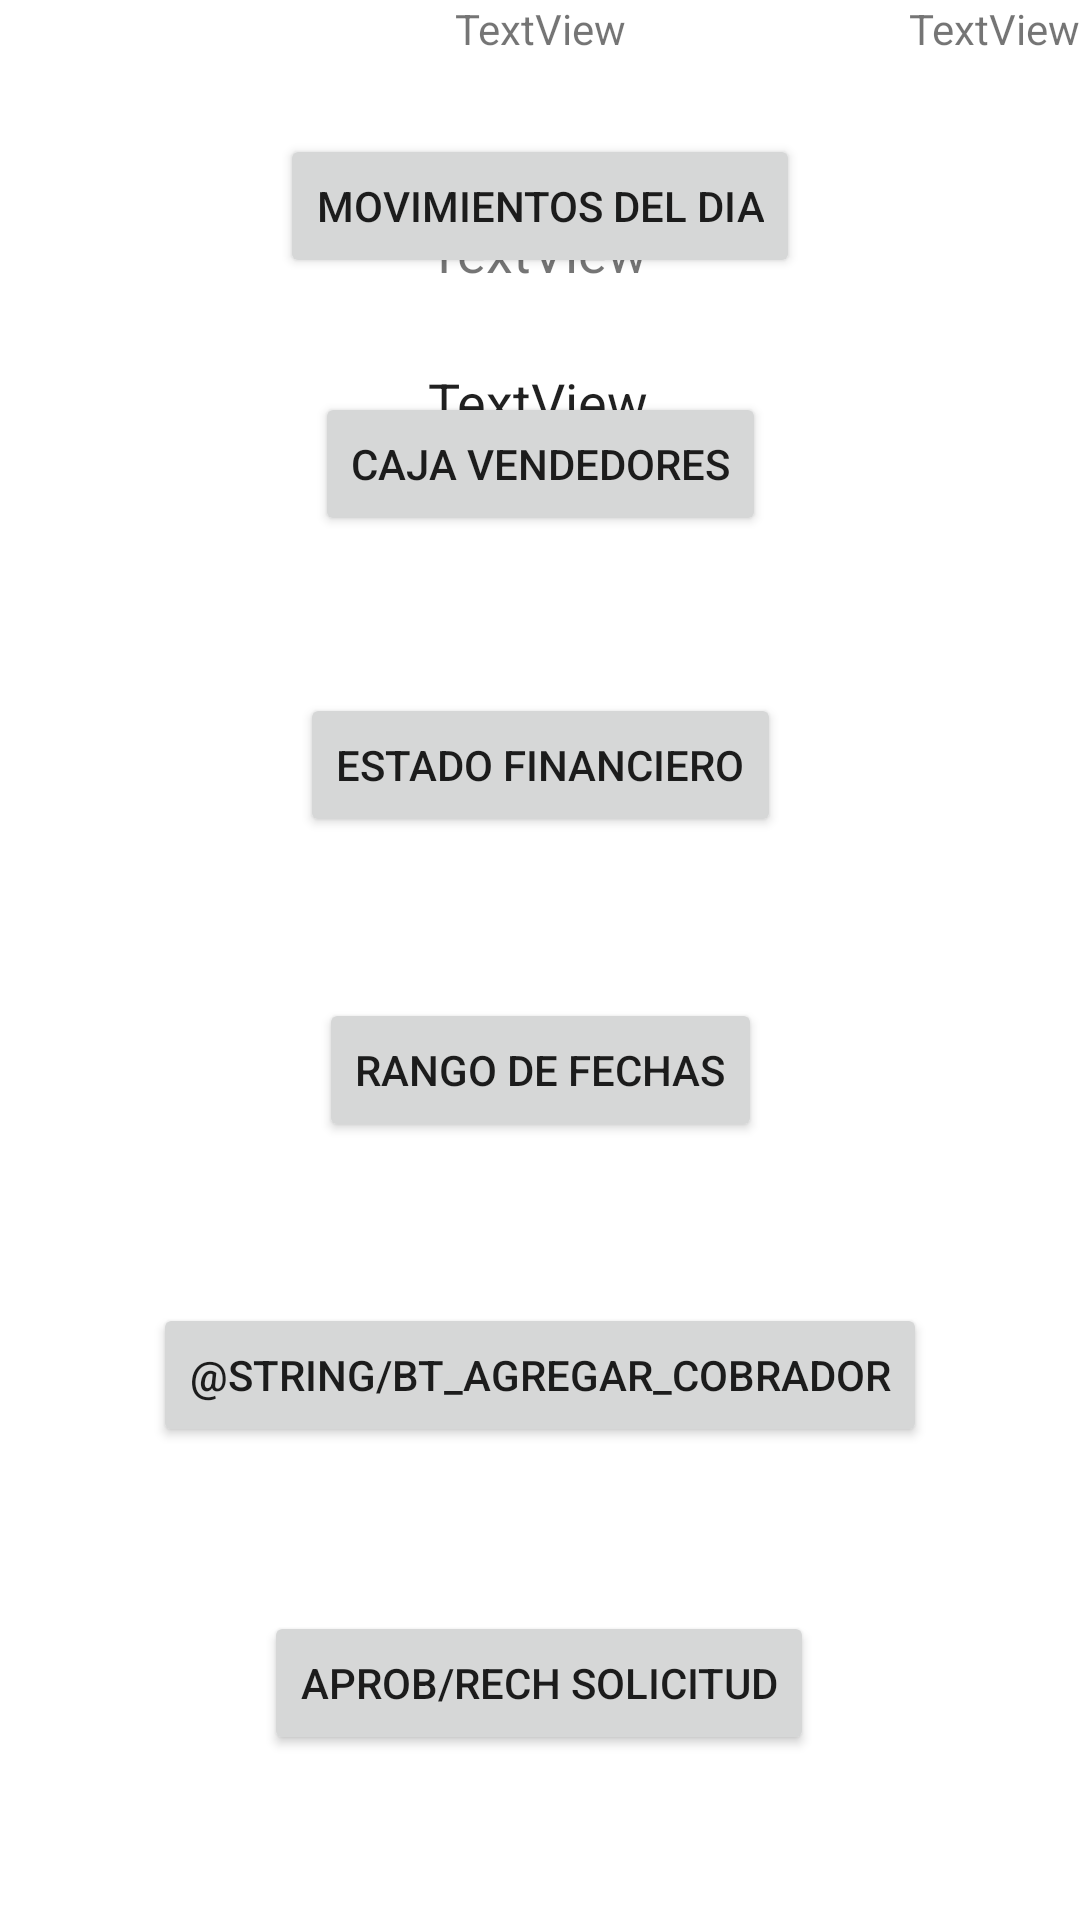

Write the Android layout XML for this screen, with the resource values it uses.
<!-- AndroidManifest.xml: application theme Theme.ElChinoAdmin -->
<!-- res/layout/activity_main.xml -->
<?xml version="1.0" encoding="utf-8"?>
<androidx.constraintlayout.widget.ConstraintLayout xmlns:android="http://schemas.android.com/apk/res/android"
    xmlns:app="http://schemas.android.com/apk/res-auto"
    xmlns:tools="http://schemas.android.com/tools"
    android:layout_width="match_parent"
    android:layout_height="match_parent"
    tools:context=".MainActivity">

    <Button
        android:id="@+id/bt_hoy"
        android:layout_width="wrap_content"
        android:layout_height="wrap_content"
        android:onClick="hoy"
        android:text="@string/bt_hoy"
        app:layout_constraintBottom_toTopOf="@+id/bt_caja"
        app:layout_constraintEnd_toEndOf="parent"
        app:layout_constraintStart_toStartOf="parent"
        app:layout_constraintTop_toTopOf="parent"
        app:layout_constraintVertical_bias="0.542" />

    <Button
        android:id="@+id/bt_agregar_cobrador"
        android:layout_width="wrap_content"
        android:layout_height="wrap_content"
        android:onClick="agregar_cobrador"
        android:text="@string/bt_agregar_cobrador"
        app:layout_constraintBottom_toTopOf="@+id/bt_aprob_recha"
        app:layout_constraintEnd_toEndOf="parent"
        app:layout_constraintStart_toStartOf="parent"
        app:layout_constraintTop_toTopOf="parent"
        app:layout_constraintVertical_bias="0.888" />

    <Button
        android:id="@+id/bt_caja"
        android:layout_width="wrap_content"
        android:layout_height="wrap_content"
        android:layout_marginBottom="16dp"
        android:onClick="caja"
        android:text="@string/bt_caja"
        app:layout_constraintBottom_toTopOf="@+id/bt_finanzas"
        app:layout_constraintEnd_toEndOf="parent"
        app:layout_constraintStart_toStartOf="parent"
        app:layout_constraintTop_toTopOf="parent"
        app:layout_constraintVertical_bias="0.783" />

    <Button
        android:id="@+id/bt_finanzas"
        android:layout_width="wrap_content"
        android:layout_height="wrap_content"
        android:onClick="estado_financiero"
        android:text="@string/bt_finanzas"
        app:layout_constraintBottom_toTopOf="@+id/bt_cierre_rango"
        app:layout_constraintEnd_toEndOf="parent"
        app:layout_constraintStart_toStartOf="parent"
        app:layout_constraintTop_toTopOf="parent"
        app:layout_constraintVertical_bias="0.812" />

    <Button
        android:id="@+id/bt_cierre_rango"
        android:layout_width="wrap_content"
        android:layout_height="wrap_content"
        android:onClick="cierre_rang"
        android:text="@string/bt_cierre_rango"
        app:layout_constraintBottom_toTopOf="@+id/bt_agregar_cobrador"
        app:layout_constraintEnd_toEndOf="parent"
        app:layout_constraintStart_toStartOf="parent"
        app:layout_constraintTop_toTopOf="parent"
        app:layout_constraintVertical_bias="0.861" />

    <Button
        android:id="@+id/bt_aprob_recha"
        android:layout_width="wrap_content"
        android:layout_height="wrap_content"
        android:onClick="aprob_rech"
        android:text="@string/bt_aprob_recha"
        app:layout_constraintBottom_toBottomOf="parent"
        app:layout_constraintEnd_toEndOf="parent"
        app:layout_constraintHorizontal_bias="0.498"
        app:layout_constraintStart_toStartOf="parent"
        app:layout_constraintTop_toTopOf="parent"
        app:layout_constraintVertical_bias="0.907" />

    <TextView
        android:id="@+id/tv_saludo"
        android:layout_width="wrap_content"
        android:layout_height="wrap_content"
        android:text="TextView"
        app:layout_constraintEnd_toEndOf="parent"
        app:layout_constraintStart_toStartOf="parent"
        app:layout_constraintTop_toTopOf="parent" />

    <TextView
        android:id="@+id/tv_fecha"
        android:layout_width="wrap_content"
        android:layout_height="wrap_content"
        android:text="TextView"
        app:layout_constraintEnd_toEndOf="parent"
        app:layout_constraintTop_toTopOf="parent" />

    <EditText
        android:id="@+id/et_ID"
        android:layout_width="wrap_content"
        android:layout_height="wrap_content"
        android:text="TextView"
        app:layout_constraintBottom_toBottomOf="parent"
        app:layout_constraintEnd_toEndOf="parent"
        app:layout_constraintHorizontal_bias="0.498"
        app:layout_constraintStart_toStartOf="parent"
        app:layout_constraintTop_toBottomOf="@+id/tv_saludo"
        app:layout_constraintVertical_bias="0.16" />

    <TextView
        android:id="@+id/tv_esperar"
        android:layout_width="wrap_content"
        android:layout_height="wrap_content"
        android:text="TextView"
        android:textSize="18sp"
        app:layout_constraintBottom_toTopOf="@+id/et_ID"
        app:layout_constraintEnd_toEndOf="parent"
        app:layout_constraintHorizontal_bias="0.498"
        app:layout_constraintStart_toStartOf="parent"
        app:layout_constraintTop_toBottomOf="@+id/tv_saludo"
        app:layout_constraintVertical_bias="0.772" />

</androidx.constraintlayout.widget.ConstraintLayout>
<!-- resources referenced by this layout -->
<resources>
  <string name="bt_aprob_recha">APROB/RECH SOLICITUD</string>
  <string name="bt_caja">CAJA VENDEDORES</string>
  <string name="bt_cierre_rango">RANGO DE FECHAS</string>
  <string name="bt_finanzas">ESTADO FINANCIERO</string>
  <string name="bt_hoy">MOVIMIENTOS DEL DIA</string>
  <style name="Theme.ElChinoAdmin" parent="Theme.MaterialComponents.DayNight.DarkActionBar">
          
          <item name="colorPrimary">@color/purple_500</item>
          <item name="colorPrimaryVariant">@color/purple_700</item>
          <item name="colorOnPrimary">@color/white</item>
          
          <item name="colorSecondary">@color/teal_200</item>
          <item name="colorSecondaryVariant">@color/teal_700</item>
          <item name="colorOnSecondary">@color/black</item>
          
          <item name="android:statusBarColor">?attr/colorPrimaryVariant</item>
          
      </style>
  <!-- not gathered from this repository: default colours our renderer supplied (Android Studio template values) -->
  <color name="purple_500">#FF6200EE</color>
  <color name="purple_700">#FF3700B3</color>
  <color name="teal_200">#FF03DAC5</color>
  <color name="teal_700">#FF018786</color>
  <color name="black">#FF000000</color>
  <color name="white">#FFFFFFFF</color>
</resources>
